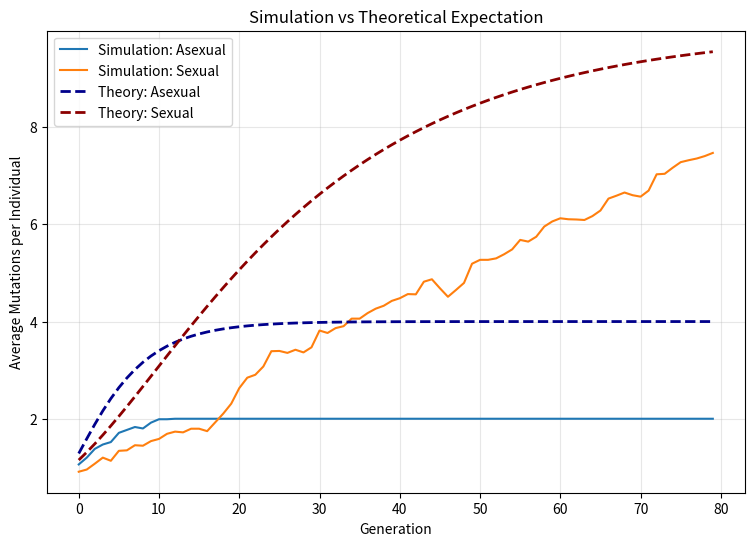

Python code for this plot:
import matplotlib.pyplot as plt
import random
import numpy as np
from scipy.stats import binom

# ==========================================
# Simulation
# ==========================================
Psize = 100
p = 0.1
MutationEffect = 1
Allele = 10
initialFitness = 2

senniMutationA = []
populationA = ["A"] * (Psize)
genotypesA = [[0 for _ in range(Allele)] for _ in range(Psize)]

senniMutationB = []
populationB = ["B"] * (Psize)
genotypesB1 = [[0 for _ in range(Allele)] for _ in range(Psize)]
genotypesB2 = [[0 for _ in range(Allele)] for _ in range(Psize)]

# Initialize genotypes
for i in range(len(populationA)):  
    for j in range(Allele):
        if random.randint(0, int(1/p)-1) == 0: genotypesA[i][j] = 1
        if random.randint(0, int(1/p)-1) == 0: genotypesB1[i][j] = 1
        if random.randint(0, int(1/p)-1) == 0: genotypesB2[i][j] = 1
            
# Iterate through generations
for generation in range(80):
    # Asexual reproduction
    nextpopulationA = []
    nextgenotypesA = []
    for i in range(len(populationA)):  
        fitness = initialFitness + sum(genotypesA[i]) * MutationEffect
        if fitness < 0: fitness = 0
        for h in range(int(fitness)):  
            nextpopulationA.append("A")
            nextgenotypesA.append(list(genotypesA[i]))   
                    
    populationA = nextpopulationA
    genotypesA = nextgenotypesA
    
    while len(populationA) > Psize:
        del_index = random.randint(0, len(populationA)-1)
        del populationA[del_index]
        del genotypesA[del_index]
    
    temp = sum(sum(g) for g in genotypesA)
    senniMutationA.append(float(temp) / float(Psize))
    
    # Sexual reproduction
    nextpopulationB = []
    nextgenotypesB1 = []
    nextgenotypesB2 = []
    for i in range(len(populationB)):  
        pair = random.randint(0, len(populationB)-2) - (len(populationB)-1-i)
        fitness = initialFitness + (sum(genotypesB1[i]) + sum(genotypesB2[i])) / 2 * MutationEffect
        if fitness < 0: fitness = 0
        for h in range(int(fitness)):  
            nextpopulationB.append("B")
            
            templist1 = [genotypesB1[i][j] if random.randint(0, 1) == 0 else genotypesB2[i][j] for j in range(Allele)]
            templist2 = [genotypesB1[pair][j] if random.randint(0, 1) == 0 else genotypesB2[pair][j] for j in range(Allele)]
                    
            nextgenotypesB1.append(templist1)
            nextgenotypesB2.append(templist2)
                    
    populationB = nextpopulationB
    genotypesB1 = nextgenotypesB1
    genotypesB2 = nextgenotypesB2
    
    while len(populationB) > Psize:
        del_index = random.randint(0, len(populationB)-1)
        del populationB[del_index]
        del genotypesB1[del_index]
        del genotypesB2[del_index]
    
    temp = sum((sum(g1) + sum(g2)) for g1, g2 in zip(genotypesB1, genotypesB2))
    senniMutationB.append(float(temp) / float(Psize) / 2)


# ==========================================
# Calculate theoretical approximations
# ==========================================

# Asexual approximation using a replicator equation
theo_asexual = []
k = np.arange(Allele + 1)
# Expected initial counts for each mutation load
expected_counts = binom.pmf(k, Allele, p) * Psize
# Approximate finite-population absence by excluding expected counts below 0.5
x = np.where(expected_counts >= 0.5, binom.pmf(k, Allele, p), 0)
x = x / np.sum(x) # Normalize frequencies
W_k = initialFitness + k * MutationEffect

for _ in range(80):
    mean_W = np.sum(x * W_k)
    x = x * W_k / mean_W
    theo_asexual.append(np.sum(k * x))

# Sexual approximation using an allele-frequency recurrence
theo_sexual = []
q = p # Initial allele frequency
for _ in range(80):
    # Update using marginal fitness and mean fitness
    W_marginal = 2.5 + 9.5 * q
    W_mean = 2.0 + 10.0 * q
    q = q * (W_marginal / W_mean)
    theo_sexual.append(Allele * q)


# ==========================================
# Plot results
# ==========================================
plt.figure(figsize=(9, 6))

# Simulation results as solid lines
plt.plot(senniMutationA, label="Simulation: Asexual", color="tab:blue")
plt.plot(senniMutationB, label="Simulation: Sexual", color="tab:orange")

# Theoretical approximations as dashed lines
plt.plot(theo_asexual, label="Theory: Asexual", color="darkblue", linestyle="--", linewidth=2)
plt.plot(theo_sexual, label="Theory: Sexual", color="darkred", linestyle="--", linewidth=2)

plt.xlabel("Generation")
plt.ylabel("Average Mutations per Individual")
plt.title("Simulation vs Theoretical Expectation")
plt.legend(loc="upper left")
plt.grid(True, alpha=0.3)
plt.show()
